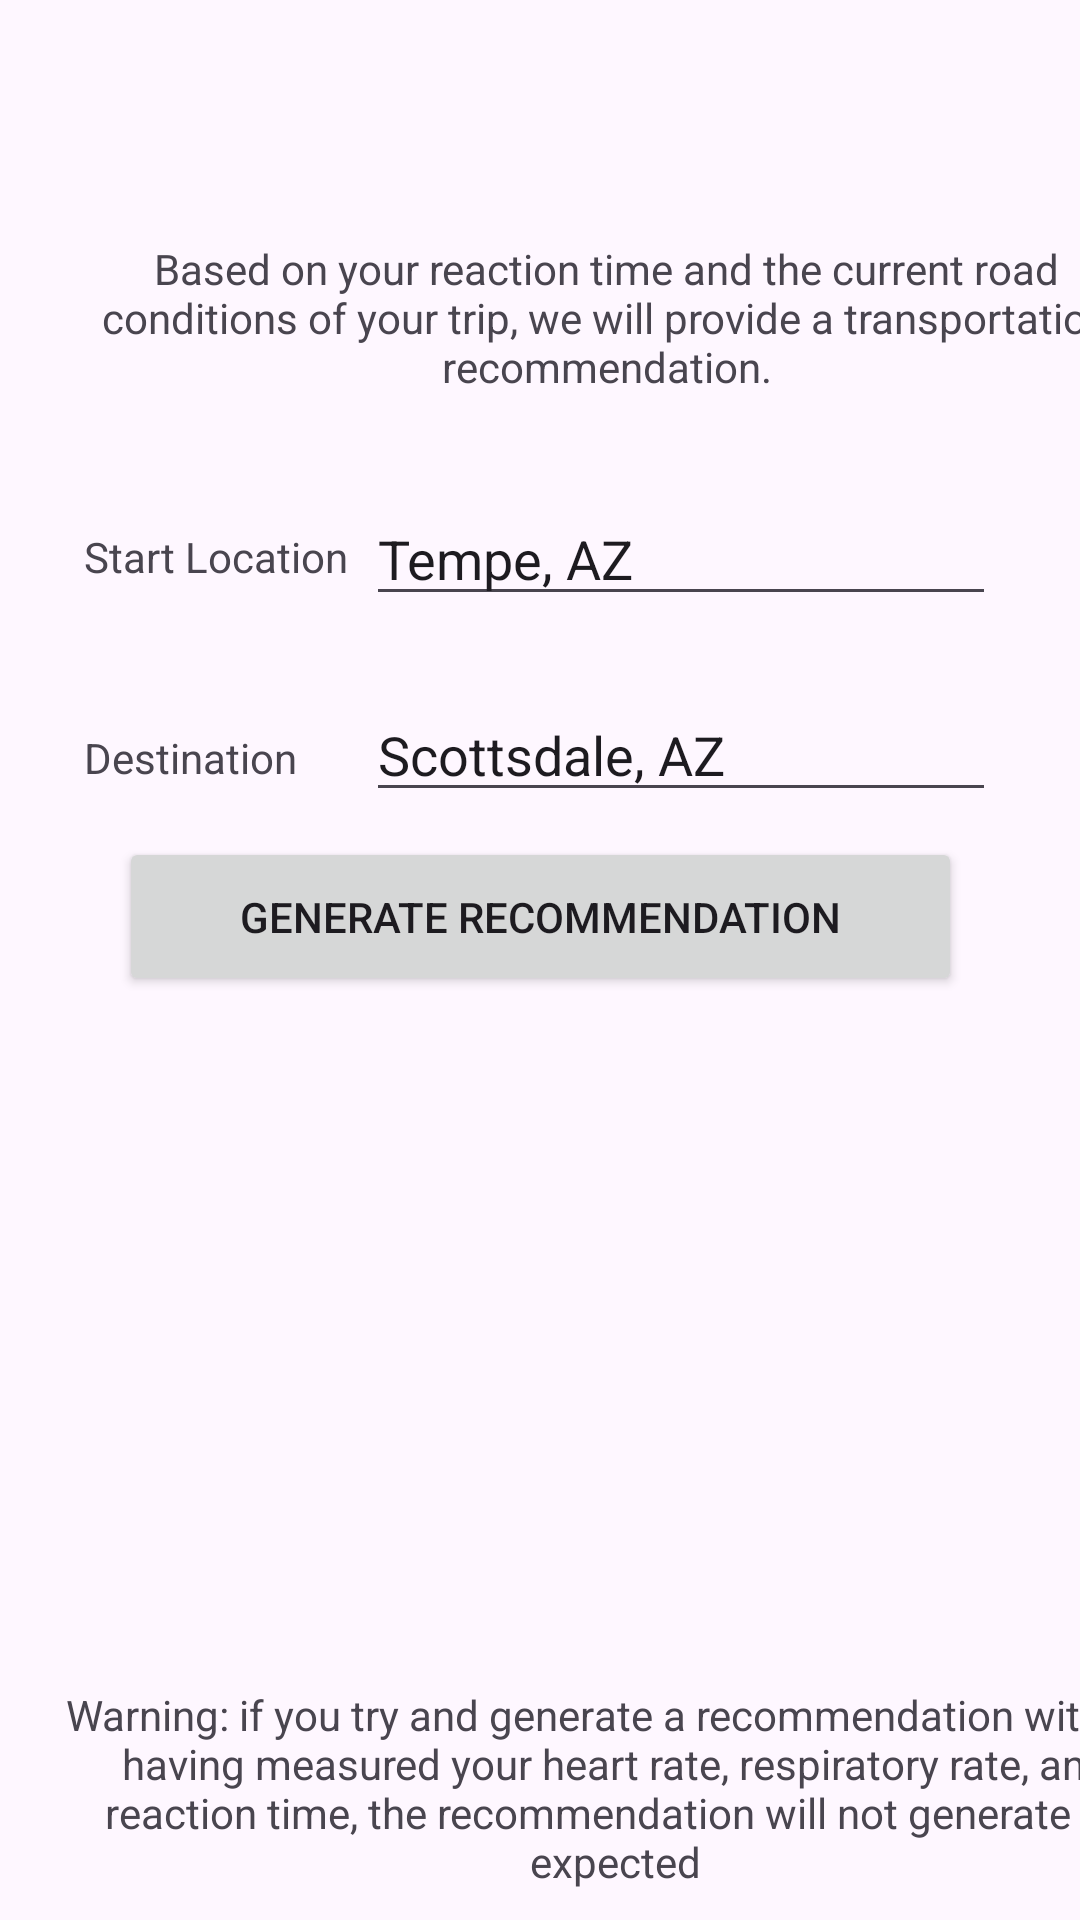

Android layout source for this screen:
<!-- AndroidManifest.xml: application theme Theme.CSE535 -->
<!-- res/layout/activity_traffic_conditions.xml -->
<?xml version="1.0" encoding="utf-8"?>
<androidx.constraintlayout.widget.ConstraintLayout xmlns:android="http://schemas.android.com/apk/res/android"
    xmlns:app="http://schemas.android.com/apk/res-auto"
    xmlns:tools="http://schemas.android.com/tools"
    android:layout_width="match_parent"
    android:layout_height="match_parent"
    tools:context=".TrafficConditionsActivity">

    <TextView
        android:id="@+id/textView"
        android:layout_width="119dp"
        android:layout_height="31dp"
        android:layout_marginStart="28dp"
        android:layout_marginTop="176dp"
        android:text="Start Location"
        android:textAlignment="textStart"
        app:flow_horizontalAlign="start"
        app:flow_verticalAlign="baseline"
        app:layout_constraintStart_toStartOf="parent"
        app:layout_constraintTop_toTopOf="parent" />

    <TextView
        android:id="@+id/textView3"
        android:layout_width="348dp"
        android:layout_height="66dp"
        android:layout_marginStart="28dp"
        android:layout_marginTop="80dp"
        android:text="Based on your reaction time and the current road conditions of your trip, we will provide a transportation recommendation."
        android:textAlignment="center"
        app:flow_horizontalAlign="start"
        app:flow_verticalAlign="baseline"
        app:layout_constraintBottom_toBottomOf="parent"
        app:layout_constraintStart_toStartOf="parent"
        app:layout_constraintTop_toTopOf="parent"
        app:layout_constraintVertical_bias="0.0" />

    <TextView
        android:id="@+id/textView2"
        android:layout_width="119dp"
        android:layout_height="31dp"
        android:layout_marginTop="36dp"
        android:text="Destination"
        android:textAlignment="textStart"
        app:flow_horizontalAlign="start"
        app:flow_verticalAlign="baseline"
        app:layout_constraintStart_toStartOf="@+id/textView"
        app:layout_constraintTop_toBottomOf="@+id/textView" />

    <EditText
        android:id="@+id/startLocation"
        android:layout_width="wrap_content"
        android:layout_height="wrap_content"
        android:layout_marginTop="164dp"
        android:layout_marginEnd="28dp"
        android:ems="10"
        android:hint="Enter starting point"
        android:inputType="text"
        android:text="Tempe, AZ"
        app:layout_constraintEnd_toEndOf="parent"
        app:layout_constraintTop_toTopOf="parent" />

    <EditText
        android:id="@+id/destination"
        android:layout_width="wrap_content"
        android:layout_height="wrap_content"
        android:layout_marginTop="24dp"
        android:ems="10"
        android:hint="Enter Destination"
        android:inputType="text"
        android:text="Scottsdale, AZ"
        app:layout_constraintEnd_toEndOf="@+id/startLocation"
        app:layout_constraintStart_toStartOf="@+id/startLocation"
        app:layout_constraintTop_toBottomOf="@+id/startLocation" />

    <Button
        android:id="@+id/fetchData"
        android:layout_width="281dp"
        android:layout_height="53dp"
        android:layout_marginBottom="308dp"
        android:text="Generate Recommendation"
        app:layout_constraintBottom_toBottomOf="parent"
        app:layout_constraintEnd_toEndOf="parent"
        app:layout_constraintStart_toStartOf="parent" />

    <TextView
        android:id="@+id/displayArea"
        android:layout_width="267dp"
        android:layout_height="165dp"
        android:layout_marginTop="71dp"
        android:text=""
        android:textAlignment="center"
        android:textSize="16sp"
        app:layout_constraintBottom_toBottomOf="parent"
        app:layout_constraintEnd_toEndOf="parent"
        app:layout_constraintStart_toStartOf="parent"
        app:layout_constraintTop_toBottomOf="@+id/fetchData"
        app:layout_constraintVertical_bias="0.0" />

    <TextView
        android:id="@+id/textView5"
        android:layout_width="370dp"
        android:layout_height="70dp"
        android:layout_marginStart="20dp"
        android:layout_marginBottom="8dp"
        android:text="Warning: if you try and generate a recommendation without having measured your heart rate, respiratory rate, and reaction time, the recommendation will not generate as expected"
        android:textAlignment="center"
        app:layout_constraintBottom_toBottomOf="parent"
        app:layout_constraintStart_toStartOf="parent" />
</androidx.constraintlayout.widget.ConstraintLayout>
<!-- resources referenced by this layout -->
<resources>
  <style name="Theme.CSE535" parent="Base.Theme.CSE535" />
  <style name="Base.Theme.CSE535" parent="Theme.Material3.DayNight">
          
          
      </style>
</resources>
